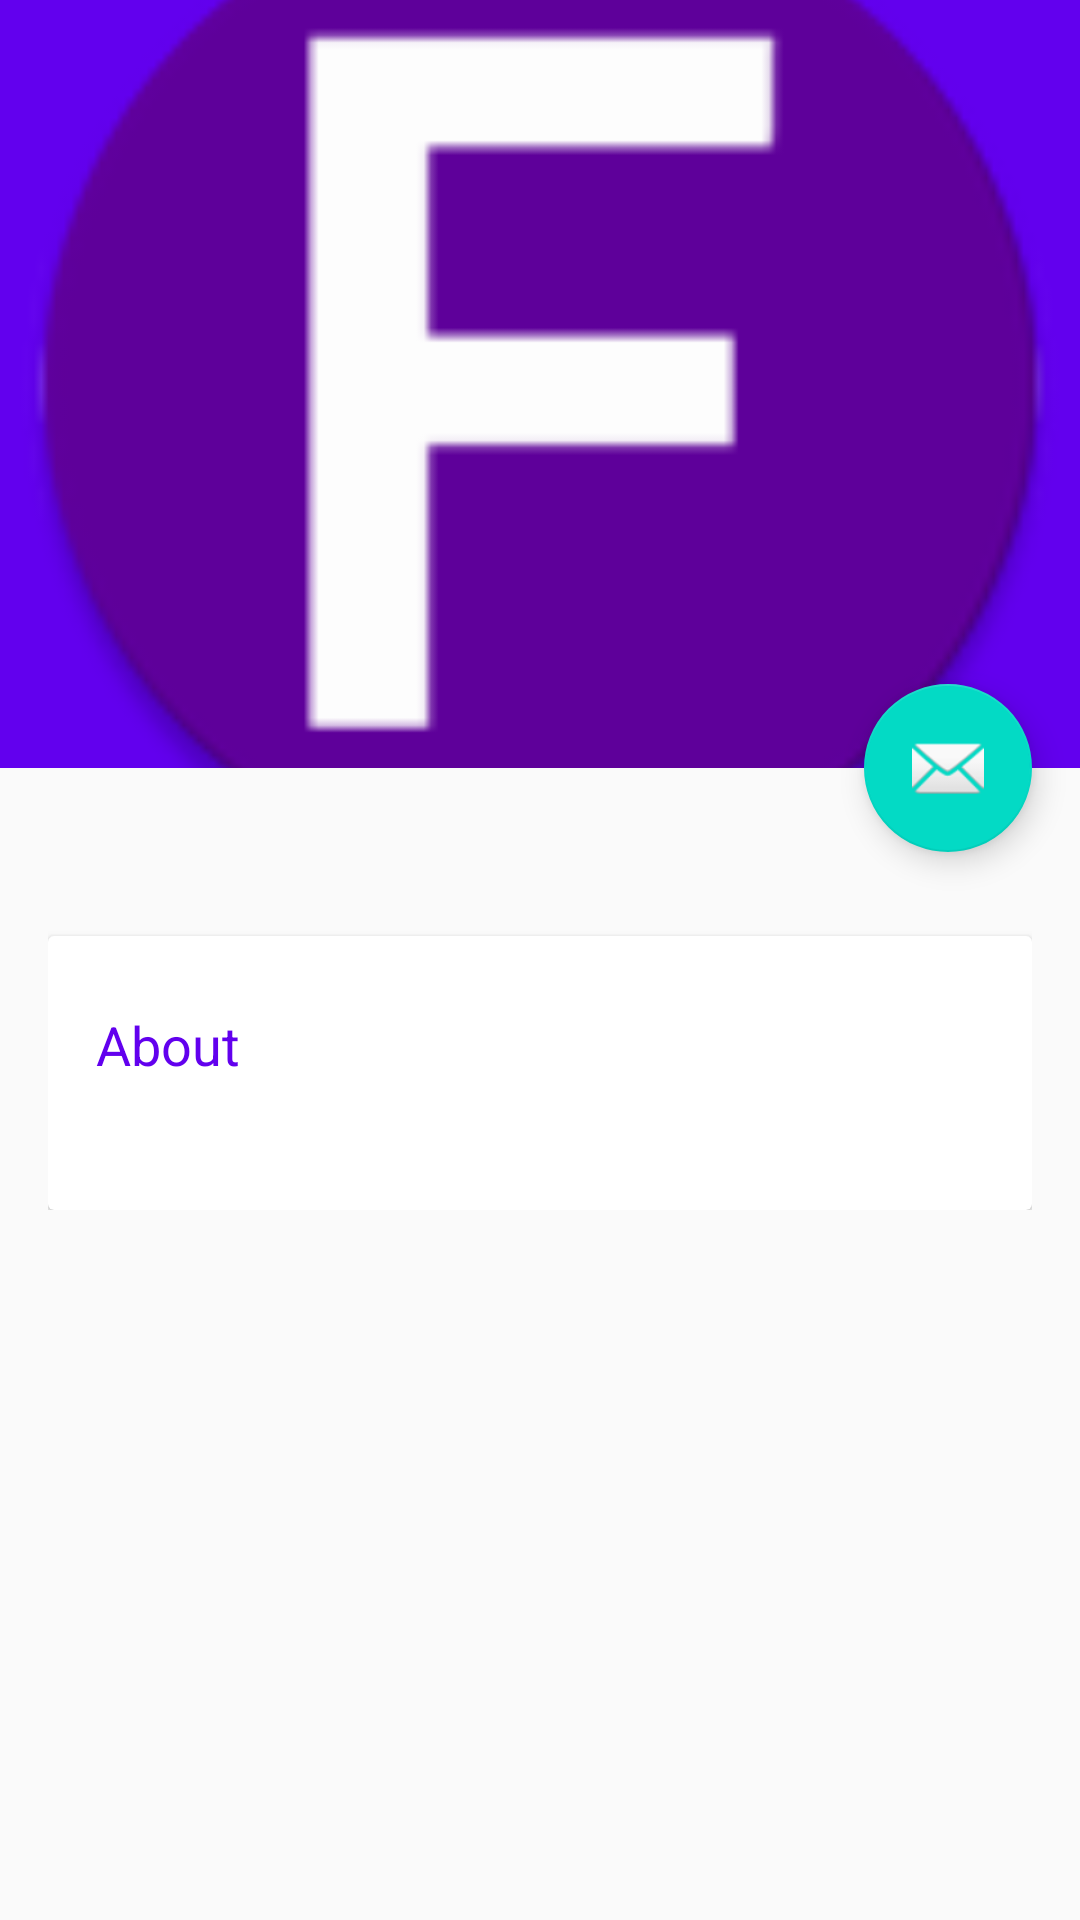

This screen was rendered from an Android layout file. Write that file and the resources it references.
<!-- AndroidManifest.xml: activity theme AppTheme.NoActionBar -->
<!-- res/layout/activity_exhibitor_detail.xml -->
<?xml version="1.0" encoding="utf-8"?>
<android.support.design.widget.CoordinatorLayout xmlns:android="http://schemas.android.com/apk/res/android"
    xmlns:app="http://schemas.android.com/apk/res-auto"
    xmlns:tools="http://schemas.android.com/tools"
    android:layout_width="match_parent"
    android:layout_height="match_parent"
    android:fitsSystemWindows="true"
    tools:context="se.example.fairmanager.activities.ExhibitorDetailActivity">

    <android.support.design.widget.AppBarLayout
        android:id="@+id/app_bar"
        android:layout_width="match_parent"
        android:layout_height="@dimen/app_bar_height"
        android:fitsSystemWindows="true"
        android:theme="@style/AppTheme.AppBarOverlay">

        <android.support.design.widget.CollapsingToolbarLayout
            android:id="@+id/toolbar_layout"
            android:layout_width="match_parent"
            android:layout_height="match_parent"
            android:fitsSystemWindows="true"
            app:contentScrim="?attr/colorPrimary"
            app:layout_scrollFlags="scroll|exitUntilCollapsed">


            <ImageView
                android:id="@+id/backdrop"
                android:src="@mipmap/ic_launcher"
                android:layout_width="match_parent"
                android:layout_height="match_parent"
                android:fitsSystemWindows="true"
                android:scaleType="centerCrop"
                android:visibility="visible"
                app:layout_collapseMode="parallax"
                android:contentDescription="@string/exhibitor_banner" />

            <android.support.v7.widget.Toolbar
                android:id="@+id/toolbar"
                android:layout_width="match_parent"
                android:layout_height="?attr/actionBarSize"
                app:layout_collapseMode="pin"
                app:popupTheme="@style/AppTheme.PopupOverlay">

            </android.support.v7.widget.Toolbar>

        </android.support.design.widget.CollapsingToolbarLayout>
    </android.support.design.widget.AppBarLayout>

    <include layout="@layout/content_exhibitor_detail" />

    <android.support.design.widget.FloatingActionButton
        android:id="@+id/fab"
        android:layout_width="wrap_content"
        android:layout_height="wrap_content"
        android:layout_margin="@dimen/fab_margin"
        android:src="@android:drawable/ic_dialog_email"
        app:layout_anchor="@id/app_bar"
        app:layout_anchorGravity="bottom|end" />

</android.support.design.widget.CoordinatorLayout>
<!-- res/layout/content_exhibitor_detail.xml (included above) -->
<?xml version="1.0" encoding="utf-8"?>
<android.support.v4.widget.NestedScrollView xmlns:android="http://schemas.android.com/apk/res/android"
    xmlns:app="http://schemas.android.com/apk/res-auto"
    xmlns:tools="http://schemas.android.com/tools"
    android:layout_width="match_parent"
    android:layout_height="match_parent"
    app:layout_behavior="@string/appbar_scrolling_view_behavior"
    tools:context="se.example.fairmanager.activities.ExhibitorDetailActivity"
    tools:showIn="@layout/activity_exhibitor_detail">

  <LinearLayout
    android:layout_width="match_parent"
    android:layout_height="match_parent"
    android:orientation="vertical"
    android:paddingLeft="16dp"
    android:paddingRight="16dp"
    android:paddingTop="40dp">

    <android.support.v7.widget.CardView
      android:layout_width="match_parent"
      android:layout_height="wrap_content"
      android:layout_marginTop="16dp">

      <LinearLayout
        style="@style/Widget.CardContent"
        android:layout_width="match_parent"
        android:layout_height="wrap_content"
        >

        <TextView
          android:layout_width="match_parent"
          android:layout_height="wrap_content"
          android:text="About"
          android:textColor="@color/colorPrimary"
          android:textSize="18sp" />

        <TextView
          android:id="@+id/activity_exhibitor_detail_textview_info"
          android:layout_width="match_parent"
          android:layout_height="wrap_content"/>

      </LinearLayout>

    </android.support.v7.widget.CardView>


  </LinearLayout>


</android.support.v4.widget.NestedScrollView>
<!-- resources referenced by this layout -->
<resources>
  <dimen name="app_bar_height">256dp</dimen>
  <dimen name="fab_margin">16dp</dimen>
  <!-- mipmap ic_launcher: png bitmap (mipmap-hdpi, 3626 bytes) -->
  <string name="exhibitor_banner">Exhibitor Banner</string>
  <style name="AppTheme.AppBarOverlay" parent="ThemeOverlay.AppCompat.Dark.ActionBar" />
  <style name="AppTheme.PopupOverlay" parent="ThemeOverlay.AppCompat.Light" />
  <style name="Widget.CardContent" parent="android:Widget">
      <item name="android:paddingLeft">16dp</item>
      <item name="android:paddingRight">16dp</item>
      <item name="android:paddingTop">24dp</item>
      <item name="android:paddingBottom">24dp</item>
      <item name="android:orientation">vertical</item>
    </style>
  <style name="AppTheme.NoActionBar">
      <item name="windowActionBar">false</item>
      <item name="windowNoTitle">true</item>
    </style>
  <!-- not gathered from this repository: default colours our renderer supplied (Android Studio template values) -->
  <color name="colorPrimary">#FF6200EE</color>
</resources>
